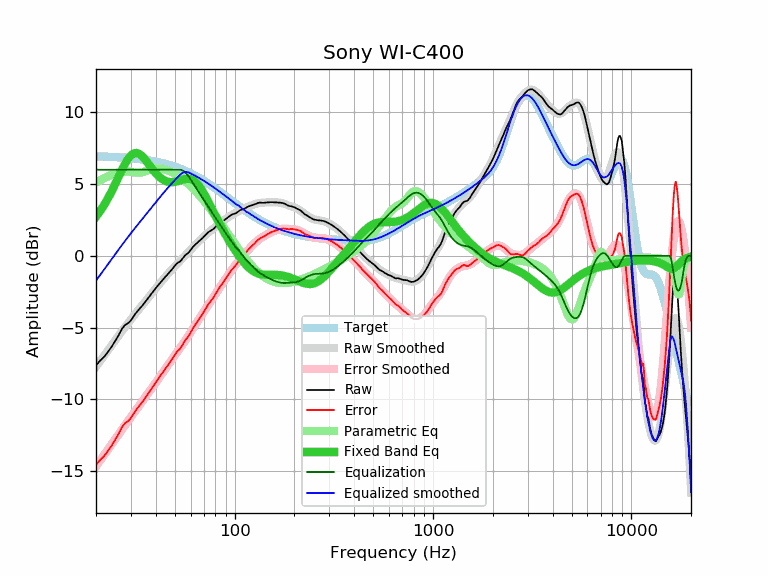

Data behind this chart, as committed beside it:
frequency, raw, error, smoothed, error_smoothed, equalization, parametric_eq, equalized_raw, equalized_smoothed, target
20, -7.64, -14.57, -7.73, -14.66, 6.00, 2.73, -1.64, -1.73, 6.93
21, -7.29, -14.21, -7.33, -14.25, 6.00, 3.12, -1.29, -1.33, 6.92
22, -7.03, -13.94, -6.94, -13.86, 6.00, 3.55, -1.03, -0.94, 6.91
23, -6.68, -13.58, -6.58, -13.48, 6.00, 4.01, -0.68, -0.58, 6.90
24, -6.32, -13.21, -6.22, -13.11, 6.00, 4.50, -0.32, -0.22, 6.89
25, -5.93, -12.81, -5.89, -12.76, 6.00, 5.00, 0.07, 0.11, 6.88
26, -5.53, -12.39, -5.56, -12.43, 6.00, 5.50, 0.47, 0.44, 6.86
27, -5.10, -11.95, -5.26, -12.11, 6.00, 5.98, 0.90, 0.74, 6.85
28, -4.82, -11.65, -4.96, -11.80, 6.00, 6.40, 1.18, 1.04, 6.83
29, -4.70, -11.52, -4.69, -11.51, 6.00, 6.75, 1.30, 1.31, 6.82
30, -4.50, -11.30, -4.42, -11.23, 6.00, 7.00, 1.50, 1.58, 6.80
31, -4.20, -10.98, -4.17, -10.96, 6.00, 7.14, 1.80, 1.83, 6.78
32, -3.93, -10.69, -3.93, -10.70, 6.00, 7.17, 2.07, 2.07, 6.76
33, -3.72, -10.46, -3.70, -10.44, 6.00, 7.11, 2.28, 2.30, 6.74
34, -3.52, -10.24, -3.48, -10.20, 6.00, 6.97, 2.48, 2.52, 6.72
35, -3.30, -9.99, -3.26, -9.96, 6.00, 6.78, 2.70, 2.74, 6.70
36, -3.09, -9.76, -3.06, -9.73, 6.00, 6.57, 2.91, 2.94, 6.67
37, -2.87, -9.51, -2.85, -9.50, 6.00, 6.35, 3.13, 3.15, 6.65
38, -2.65, -9.27, -2.65, -9.27, 6.00, 6.14, 3.35, 3.35, 6.62
39, -2.45, -9.04, -2.46, -9.05, 6.00, 5.94, 3.55, 3.54, 6.59
40, -2.26, -8.82, -2.27, -8.83, 6.00, 5.76, 3.74, 3.73, 6.56
41, -2.07, -8.60, -2.09, -8.62, 6.00, 5.60, 3.93, 3.91, 6.53
42, -1.90, -8.40, -1.91, -8.41, 6.00, 5.47, 4.10, 4.09, 6.50
43, -1.74, -8.20, -1.74, -8.21, 6.00, 5.36, 4.26, 4.26, 6.47
44, -1.58, -8.01, -1.58, -8.01, 6.00, 5.27, 4.42, 4.42, 6.43
45, -1.43, -7.83, -1.42, -7.82, 6.00, 5.21, 4.57, 4.58, 6.40
46, -1.28, -7.64, -1.27, -7.63, 6.00, 5.17, 4.72, 4.73, 6.36
47, -1.14, -7.46, -1.12, -7.44, 6.00, 5.14, 4.86, 4.88, 6.32
48, -0.99, -7.27, -0.98, -7.27, 6.00, 5.13, 5.01, 5.02, 6.28
49, -0.84, -7.08, -0.85, -7.09, 6.00, 5.14, 5.16, 5.15, 6.25
50, -0.68, -6.88, -0.72, -6.92, 6.00, 5.16, 5.32, 5.28, 6.20
51, -0.54, -6.70, -0.59, -6.76, 6.00, 5.18, 5.46, 5.41, 6.16
52, -0.46, -6.58, -0.47, -6.59, 6.00, 5.22, 5.54, 5.53, 6.12
53, -0.40, -6.47, -0.35, -6.43, 6.00, 5.25, 5.60, 5.65, 6.08
54, -0.28, -6.31, -0.24, -6.27, 5.98, 5.29, 5.70, 5.74, 6.03
55, -0.14, -6.12, -0.12, -6.11, 5.92, 5.32, 5.78, 5.80, 5.99
56, 0.00, -5.94, -0.01, -5.95, 5.84, 5.35, 5.85, 5.83, 5.94
57, 0.10, -5.79, 0.10, -5.79, 5.74, 5.37, 5.84, 5.84, 5.89
58, 0.17, -5.67, 0.21, -5.64, 5.62, 5.37, 5.79, 5.83, 5.84
59, 0.27, -5.52, 0.32, -5.48, 5.48, 5.37, 5.75, 5.80, 5.80
60, 0.41, -5.33, 0.42, -5.32, 5.32, 5.34, 5.74, 5.75, 5.75
61, 0.54, -5.15, 0.53, -5.17, 5.17, 5.31, 5.71, 5.70, 5.70
62, 0.66, -4.98, 0.63, -5.02, 5.02, 5.25, 5.68, 5.65, 5.65
63, 0.76, -4.83, 0.73, -4.86, 4.86, 5.18, 5.63, 5.60, 5.60
64, 0.84, -4.70, 0.83, -4.72, 4.72, 5.10, 5.56, 5.54, 5.54
65, 0.93, -4.56, 0.92, -4.57, 4.57, 5.00, 5.50, 5.49, 5.49
66, 1.01, -4.43, 1.01, -4.42, 4.42, 4.89, 5.44, 5.44, 5.44
67, 1.09, -4.29, 1.10, -4.28, 4.28, 4.76, 5.37, 5.39, 5.39
68, 1.17, -4.16, 1.19, -4.14, 4.14, 4.63, 5.32, 5.33, 5.33
69, 1.25, -4.03, 1.27, -4.01, 4.01, 4.49, 5.26, 5.28, 5.28
70, 1.34, -3.88, 1.35, -3.88, 3.88, 4.34, 5.22, 5.23, 5.23
71, 1.42, -3.75, 1.43, -3.75, 3.75, 4.19, 5.17, 5.17, 5.17
72, 1.51, -3.61, 1.50, -3.62, 3.62, 4.03, 5.13, 5.12, 5.12
73, 1.60, -3.46, 1.57, -3.49, 3.49, 3.87, 5.09, 5.06, 5.06
74, 1.67, -3.34, 1.64, -3.37, 3.37, 3.71, 5.04, 5.01, 5.01
75, 1.72, -3.23, 1.71, -3.25, 3.25, 3.56, 4.97, 4.95, 4.95
76, 1.76, -3.14, 1.77, -3.13, 3.13, 3.40, 4.89, 4.90, 4.90
77, 1.81, -3.03, 1.84, -3.01, 3.01, 3.24, 4.82, 4.85, 4.85
78, 1.86, -2.93, 1.90, -2.89, 2.89, 3.09, 4.75, 4.79, 4.79
79, 1.93, -2.81, 1.96, -2.78, 2.78, 2.94, 4.71, 4.74, 4.74
... 553 more rows
